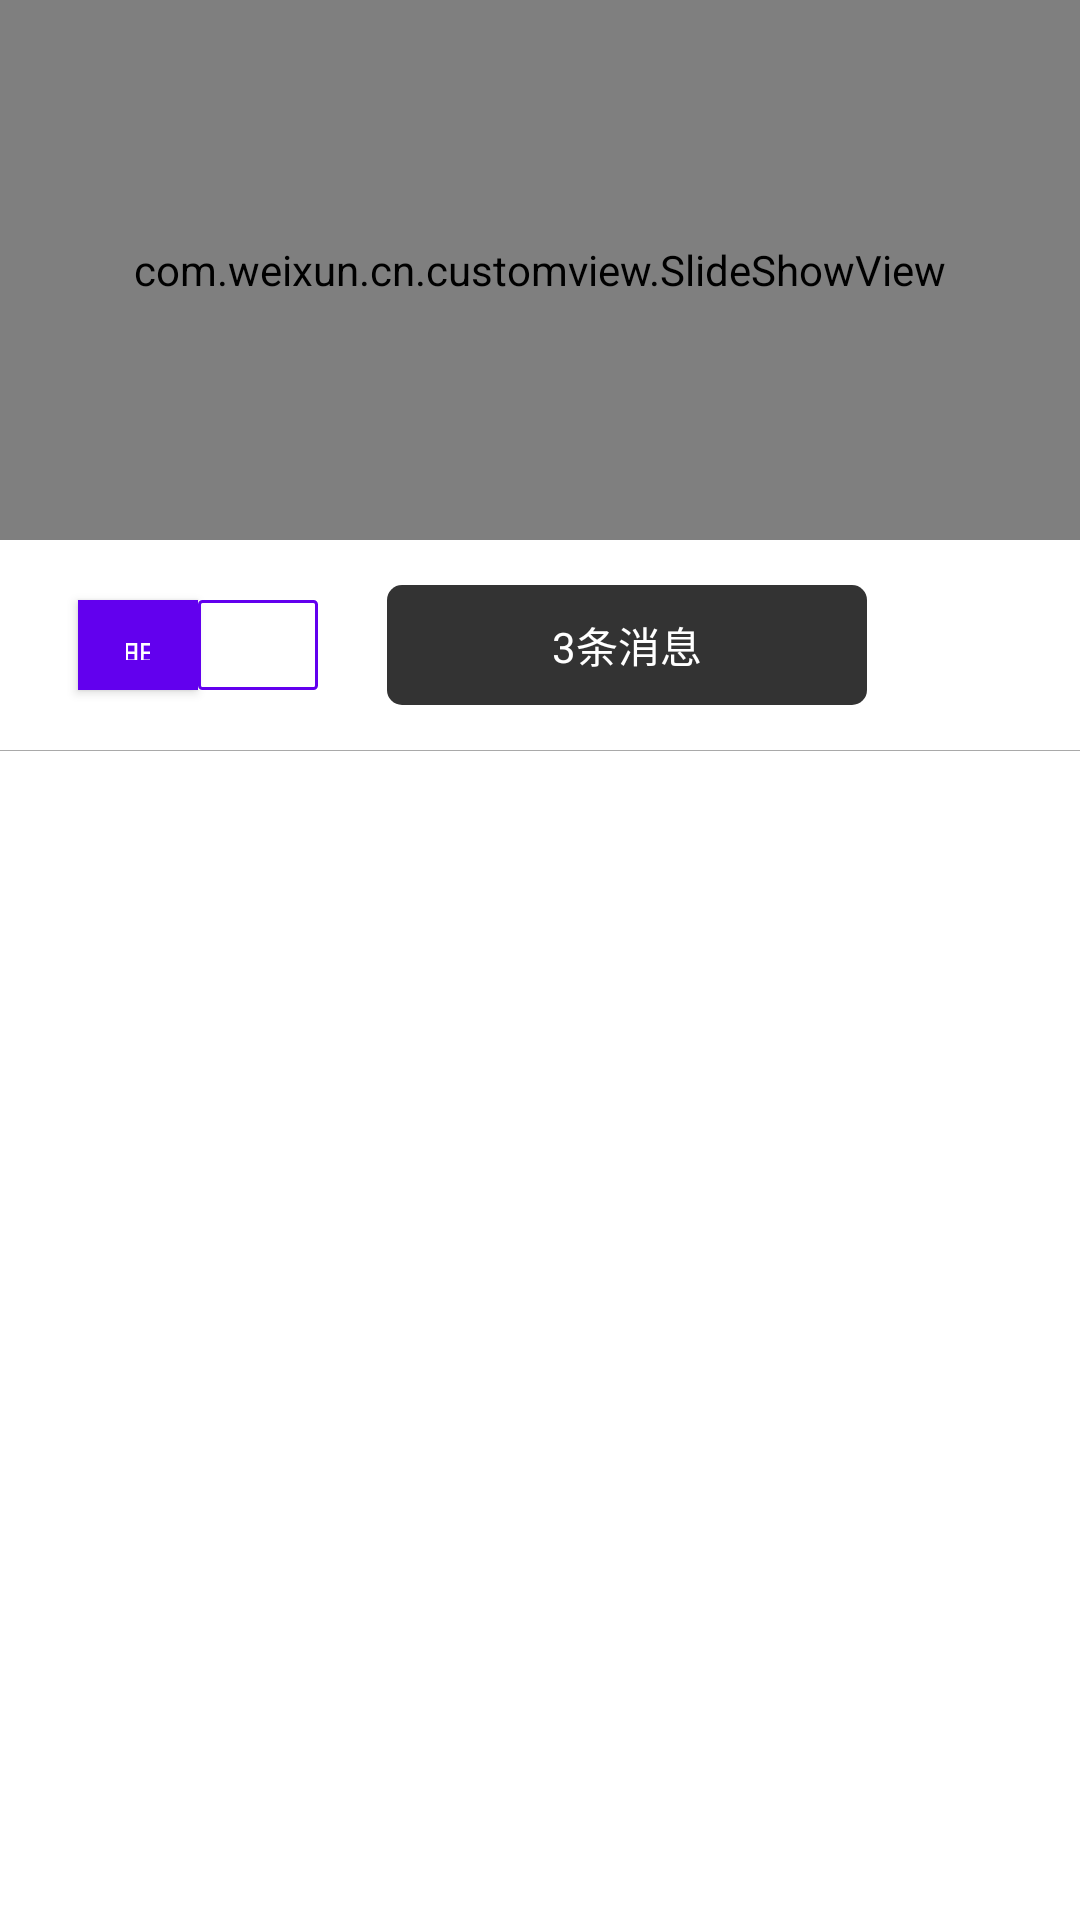

Reconstruct the res/layout file that produces this screen, plus the resources it refers to.
<!-- AndroidManifest.xml: application theme AppTheme -->
<!-- res/layout/index_activity_main.xml -->
<LinearLayout xmlns:android="http://schemas.android.com/apk/res/android"
    xmlns:tools="http://schemas.android.com/tools"
    android:layout_width="match_parent"
    android:layout_height="match_parent"
    android:background="#FFFFFF"
    android:orientation="vertical"
    tools:context="com.weixun.cn.MainActivity" >

    

    <com.weixun.cn.customview.SlideShowView
        android:id="@+id/slideshowView"
        android:layout_width="fill_parent"
        android:layout_height="180dp"
        android:layout_centerHorizontal="true" />

    <RelativeLayout
        android:layout_width="match_parent"
        android:layout_height="70dp"
        >

        <Button
            android:id="@+id/index_friend_button"
            android:layout_width="40dp"
            android:layout_height="30dp"
            android:layout_alignParentLeft="true"
            android:layout_centerVertical="true"
            android:layout_marginLeft="26dp"
            android:background="#4C5E76"
            android:text="朋友"
            android:textColor="#FFFFFF"
            android:textSize="12sp" />

        <Button
            android:id="@+id/index_all_button"
            android:layout_width="40dp"
            android:layout_height="30dp"
            android:layout_alignParentLeft="true"
            android:layout_centerVertical="true"
            android:layout_marginLeft="66dp"
            android:background="@drawable/button_index_background"
            android:text="全部"
            android:textSize="12sp" />

        <TextView
            android:id="@+id/index_news"
            android:layout_width="160dp"
            android:layout_height="40dp"
            android:layout_centerVertical="true"
            android:layout_marginLeft="23dp"
            android:layout_toRightOf="@+id/index_all_button"
            android:background="@drawable/textview_index_background"
            android:gravity="center"
            android:text="3条消息"
            android:textColor="#FFFFFF" />
    </RelativeLayout>
    <View
        android:layout_width="fill_parent"
        android:layout_height="0.5px"
        android:background="#A9A9A9"
        android:visibility="visible" />


    <ListView
        android:id="@+id/listView"
        android:layout_width="match_parent"
        android:layout_height="match_parent"
        android:footerDividersEnabled="true"
        android:headerDividersEnabled="true" >
    </ListView>

</LinearLayout>
<!-- resources referenced by this layout -->
<resources>
  <!-- drawable button_index_background (drawable-hdpi) -->
  <?xml version="1.0" encoding="utf-8"?>
  
  <shape xmlns:android="http://schemas.android.com/apk/res/android"
      android:shape="rectangle" >
  
      <stroke
          android:width="1dp"
          android:color="#4C5E76" />
  
      <solid android:color="#00000000" />
  
      <corners android:radius="1dp" />
  
  </shape>
  <!-- drawable textview_index_background (drawable-hdpi) -->
  <?xml version="1.0" encoding="utf-8"?>
  
  <shape xmlns:android="http://schemas.android.com/apk/res/android"
      android:shape="rectangle" >
      <solid android:color="#333333" />
  
      <corners android:radius="5dp" />
  
  </shape>
</resources>
